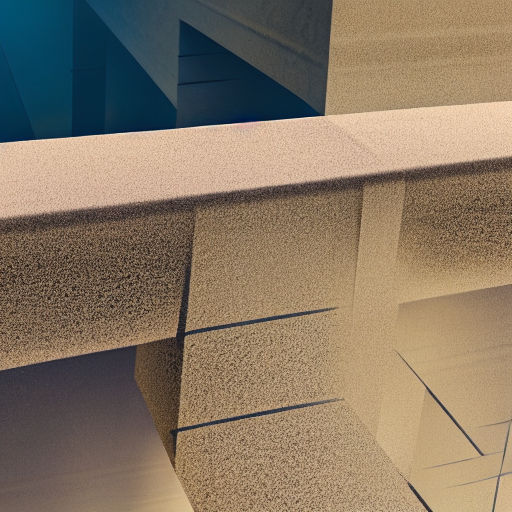
Generation parameters embedded in this image by AUTOMATIC1111 Stable Diffusion web UI or a fork of it (Forge, ...) (PNG 'parameters' text chunk):
Detailed photo of a concrete bridge, emphasizing the presence of cracks and spalling: Showcase realistic surface imperfections, including hairline cracks and areas where the concrete has chipped or flaked off. Golden hour.
Steps: 20, Sampler: DPM++ 2M Karras, CFG scale: 7, Seed: 3704325224, Size: 512x512, Model hash: 6ce0161689, Model: v1-5-pruned-emaonly, ControlNet 0: "Module: seg_ofade20k, Model: control_v11p_sd15_seg [e1f51eb9], Weight: 1, Resize Mode: Crop and Resize, Low Vram: False, Processor Res: 512, Guidance Start: 0, Guidance End: 1, Pixel Perfect: False, Control Mode: ControlNet is more important, Hr Option: Both, Save Detected Map: True", Version: v1.8.0